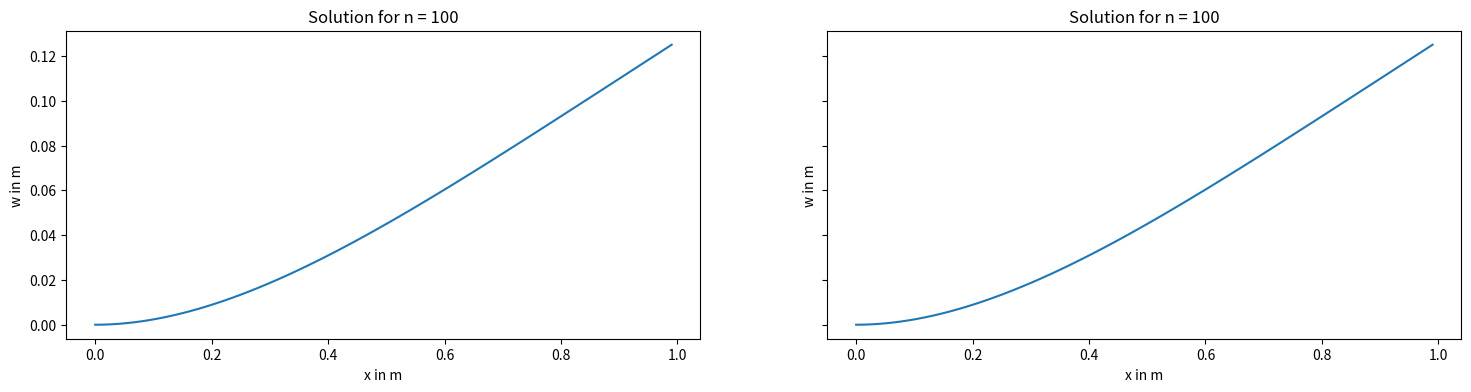

Python code for this plot:
import numpy as np
import scipy.sparse
from scipy.sparse import lil_matrix
from scipy.sparse import coo_matrix
from scipy.sparse import spdiags
import matplotlib.pyplot as plt
from scipy.sparse.linalg import spsolve
import matplotlib.animation as animation

'''
Aufgabe 1, Initialisierung
'''

n = 100  # Anzahl der Elemente in 1
nh = 1  # Anzahl der zusätzlichen Auswertungspunkte je Element in 1
ns = 7  # Ordnung der Quadratur in 1
n_p = 100  # Anzahl der Zeitschritte in 1
beta = 1 / 4  # Newmark- Koeffizient in 1
gamma = 1 / 2  # Newmark- Koeffizient in 1
eta = 0.1  # Zeitschrittweite in s
l = 1  # Länge des Balkens in m
my = 1  # Längenspezifische Masse in kg/m
E = 1  # Elastizitätsmodul in N/m^2
I = 1  # Flächenträgheitsmoment in m^4
q = 1  # Streckenlast in N/m

B = np.array([[0, 1, 0],  # Auslenkung linkes Ende in m
              [0, 2, 0],  # Anstieg linkes Ende in 1
              [n, 3, 0],  # Moment rechtes Ende in Nm
              [n, 4, 0]])  # Querkraft rechtes Ende in N

# Test Array
'''
B = np.array([[0, 1, 0], 
              [2, 1, 0],
              [0, 2, 0], 
              [2, 3, 1],
              [n, 3, 0], 
              [n, 4, 0]])
'''

'''
Aufgabe 2, nützliche Arrays
'''


# a) 3D-Arrays
def getindizes(n_elements: int):
    # a) 3D-Arrays
    nv = np.arange(0, 4, 1)  # Hilfsvektor
    J, I = np.meshgrid(nv, nv)  #

    matl = np.arange(n_elements).reshape(n_elements, 1, 1) * np.ones((1, 4, 4)).astype(int)
    mati = np.repeat(I[np.newaxis, :, :], n_elements, axis=0)
    matj = np.repeat(J[np.newaxis, :, :], n_elements, axis=0)

    matlli = (2 * matl + mati).astype(int)
    matllj = (2 * matl + matj).astype(int)

    '''
    We decided to use a row vector to represent the vectors here, because it is simpler to create
    You can use a column vector as well [[[0], [0], [0], [0]], [[1], [1], ..
    It does not matter that much as long as we stay consistent with this vector (matrix)
    We use sparce matrices, so we flatten the vector anyway!
    '''

    veki, vekl = np.meshgrid(nv, np.arange(0, n_elements))
    veklli = (2 * vekl + veki).astype(int)

    return matl, mati, matj, matlli, matllj, vekl, veki, veklli


'''
Aufgabe 3,4; Elementmatrizen, -vektoren
'''

# We are still not sure if we should pass all variables as parameters in the function
# currently "my", "E" and "I" are defined outside the functions. We will change this if it leads
# to problems

def getMbar(h, n_elements):
    faktor = my * h / 420
    matrix = np.array(
        [[156, 22 * h, 54, -13 * h], [22 * h, 4 * h ** 2, 13 * h, -3 * h ** 2], [54, 13 * h, 156, -22 * h],
         [-13 * h, -3 * h ** 2, -22 * h, 4 * h ** 2]])
    M = faktor * matrix
    M = np.tile(M, (n_elements, 1, 1))
    return M



def getSbar(h, n_elements):
    faktor = E * I / h ** 3
    matrix = np.array([[12, 6 * h, -12, 6 * h], [6 * h, 4 * h ** 2, -6 * h, 2 * h ** 2], [-12, -6 * h, 12, -6 * h],
                       [6 * h, 2 * h ** 2, -6 * h, 4 * h ** 2]])
    S = faktor * matrix
    S = np.tile(S, (n_elements, 1, 1))
    return S


def getqbar(h, n_elements):
    faktor = q * h / 12
    vektor = np.array([[6], [h], [6], [-h]])
    vekq = faktor * vektor
    vekq = np.tile(vekq, (n_elements, 1, 1))
    return vekq


'''
Aufgabe 5, Massen-, Steifigkeitsmatrix, Streckenlastvektor
'''

'''
We are not sure if we should pass the matlli, matllj.. into the function as a Parameter
Both versions would work
If we pass the matricies as a parameter we have a lot of parameters
If we dont pass them, 
'''

# Massenmatrix
def getM(h: float, n_elements: int):
    M_alt = getMbar(h, n_elements)  # daten Matrix definieren
    M_neu = coo_matrix((M_alt.flatten(), (matlli.flatten(), matllj.flatten()))).tocsr()
    return M_neu


# Steifigkeitsmatrix
# analog zu getM für die Daten der Steifigkeitsmatrix
def getS(h, n_elements):
    S_alt = getSbar(h, n_elements)
    S_neu = coo_matrix((S_alt.flatten(), (matlli.flatten(), matllj.flatten()))).tocsr()
    return S_neu


# Streckenlastvektor
# analog zu getM für werte des Streckenlastvektors
def getvq(h, n_elements):
    vq_alt = getqbar(h, n_elements)
    vq_neu = coo_matrix((vq_alt.flatten(), (veklli.flatten(), np.zeros_like(veklli.flatten())))).tocsr()
    # np.zeros_like(veklli.flatten()) erstellet ein Array aus Nullen, mit der gleichen Form wie veklli.flatten()
    return vq_neu



# Aufgabe 6 Variante 1
# Sind und nicht ganz sicher ob wir == verwenden dürfen

def getC(n_elements):
    E1_indices = B[B[:, 1] == 1, 0]
    E2_indices = B[B[:, 1] == 2, 0]

    C1_indices = np.concatenate((E1_indices * 2, E2_indices * 2 + 1))

    num_entries = len(C1_indices)
    C1 = coo_matrix((np.ones(num_entries), (C1_indices, np.arange(num_entries))), shape=(2 * n_elements + 2, num_entries)).tocsr()

    return C1


# Version 2
# Here you only need to know ho many 1 and 2 conditions there are

def getC(n_elements):
    # because we are not allowed to use this, because of the "==" operator, you can use this
    B_sorted = np.zeros((4, n_elements + 1))
    B_sorted[B[:, 1] - 1, B[:, 0]] = 1
    E1_count = np.sum(B_sorted[0], dtype=int)
    E2_count = np.sum(B_sorted[1], dtype=int)

    # Build the index vectors
    E1_values = np.ones(E1_count)  # all values are ones
    E1_rows = np.arange(0, E1_count)  # number of constrains
    E1_cols = B[:E1_count, 0] * 2  # * 2 from j = 2k (formula)
    E1_shape = (2 * n_elements + 2, E1_count)  # 2n+2 is number of constraints for all knots

    E2_values = np.ones(E2_count)
    E2_rows = np.arange(0, E2_count)
    E2_cols = B[:E2_count, 0] * 2 + 1  # * 2 + 1 from j = 2k+1
    E2_shape = (2 * n_elements + 2, E2_count)

    E1 = coo_matrix((E1_values, (E1_cols, E1_rows)), shape=E1_shape).tocsr()
    E2 = coo_matrix((E2_values, (E2_cols, E2_rows)), shape=E2_shape).tocsr()

    return scipy.sparse.hstack([E1, E2])


# Aufgabe 7

# Variante 1. Das ist wieder die Variante mit dem ==, man kann das aber genau so auch alternativ ohne machen

def getvn(n_elements):
    E3_indices = B[B[:, 1] == 3, 0]
    E4_indices = B[B[:, 1] == 4, 0]

    c_3 = B[B[:, 1] == 3, 2]
    c_4 = B[B[:, 1] == 4, 2]

    c_3_values = np.ones(len(E3_indices)) * c_3.T
    c_4_values = np.ones(len(E4_indices)) * c_4.T

    v_N_rows = np.concatenate((E3_indices, E4_indices)).astype(int)
    v_N_cols = np.zeros(len(v_N_rows)).astype(int)
    v_N_vals = np.concatenate((c_3_values, c_4_values))
    v_N_shape = (2 * n_elements + 2, 1)

    v_N = coo_matrix((v_N_vals, (v_N_rows, v_N_cols)), v_N_shape).tocsr()

    return v_N


# Aufgabe 8

def getvd():
    a_k_values = B[B[:, 1] == 1, 2]
    b_k_values = B[B[:, 1] == 2, 2]

    v_D_values = np.concatenate((a_k_values, b_k_values)).astype(int)
    v_D_rows = np.arange(len(v_D_values)).astype(int)
    v_D_cols = np.zeros(len(v_D_values)).astype(int)

    v_D = coo_matrix((v_D_values, (v_D_rows, v_D_cols))).tocsr()

    return v_D

# Aufgabe 9

def getMe(h, n_elements):
    M = getM(h, n_elements)
    C = getC(n_elements)
    C0 = np.zeros_like(C.toarray())
    I, J = np.meshgrid(np.arange(2), np.arange(2))
    zero_filler = coo_matrix((np.zeros(4), (I.flatten(), J.flatten()))).tocsr()

    M_C0_horizontal_stack = scipy.sparse.hstack([M, C0])
    filler_C0_horizontal_stack = scipy.sparse.hstack([C0.T, zero_filler])

    Me = scipy.sparse.vstack([M_C0_horizontal_stack, filler_C0_horizontal_stack])
    print(Me.toarray())
    return Me


def getSe(h, n_elements):
    S = getS(h, n_elements)
    C = getC(n_elements)
    I, J = np.meshgrid(np.arange(2), np.arange(2))
    zero_filler = coo_matrix((np.zeros(4), (I.flatten(), J.flatten()))).tocsr()

    S_C_horizontal_stack = scipy.sparse.hstack([S, C])
    C_filler_horizontal_stack = scipy.sparse.hstack([C.T, zero_filler])
    Se = scipy.sparse.vstack([S_C_horizontal_stack, C_filler_horizontal_stack]).tocsr()
    return Se


def getve(h, n_elements):
    vq_nq = getvq(h, n_elements) + getvn(n_elements)
    v_E = scipy.sparse.vstack([vq_nq, getvd()])
    return v_E


# Aufgabe 10

h = l / n

# Build the matricies for the DGL n = 3
matl, mati, matj, matlli, matllj, vekl, veki, veklli = getindizes(n)
# Find the static solution
alpha_e_static_solution_n3 = scipy.sparse.linalg.spsolve(getSe(h, n), getve(h, n))


# Aufgabe 11

# Build the maticies for the DGL n = 100
n_100 = 100
h = l / n_100
matl, mati, matj, matlli, matllj, vekl, veki, veklli = getindizes(n_100)
alpha_e_static_solution_n100 = scipy.sparse.linalg.spsolve(getSe(h, n_100), getve(h, n_100))

fig, ax = plt.subplots(nrows=1, ncols=2, figsize=(18, 4), sharey='row')
ax[0].plot(np.arange(0, l, l/(n+1)), alpha_e_static_solution_n3[:2*n+2:2])
ax[0].set_xlabel("x in m")
ax[0].set_ylabel("w in m")
ax[0].set_title(f"Solution for n = {n}")
ax[1].plot(np.arange(0, l, l/(n_100 + 1)), alpha_e_static_solution_n100[:2*n_100+2:2])
ax[1].set_title("Solution for n = 100")
ax[1].set_ylabel("w in m")
ax[1].set_xlabel("x in m")

plt.show()


# Aufgabe 12

# Keine Streckenlast
q = 0
h = l/n
matl, mati, matj, matlli, matllj, vekl, veki, veklli = getindizes(n)

M = getMe(h, n)
S = getSe(h, n)
v_e = getve(h, n)

# use the static state as our startingpoint for the neumann-algorithim
a_0_rows = np.arange(len(alpha_e_static_solution_n3), dtype=int)
a_0_cols = np.zeros_like(alpha_e_static_solution_n3, dtype=int)

a_p = coo_matrix((alpha_e_static_solution_n3, (a_0_rows, a_0_cols))).tocsr()
a_d_p = coo_matrix((np.zeros_like(alpha_e_static_solution_n3), (a_0_rows, a_0_cols))).tocsr()
# In the static case there is no acceleration
# If we wouldnt start from the static case i would use the solution of formula (120)
a_dd_p = coo_matrix((np.zeros_like(alpha_e_static_solution_n3), (a_0_rows, a_0_cols))).tocsr()

# Data Matrix for the Animation
a_p_animation = np.zeros((100, 2*n+2))


for time_step in range(n_p):
    a_explicit = a_p + (a_d_p*my) + (0.5 - beta)*(a_dd_p*my**2)
    a_d_explicit = a_d_p + (1 - gamma)*(a_dd_p*my)

    a_dd_p = scipy.sparse.linalg.spsolve(M + (S*beta*my**2), v_e - S.dot(a_explicit))
    a_dd_p = coo_matrix((a_dd_p, (a_0_rows, a_0_cols))).tocsr()

    a_p = a_explicit + beta*a_dd_p*my**2

    # only the first 2n+2 elements are coordinates
    a_p_animation[time_step,:] = a_p.toarray()[:2*n+2].T

    a_d_p = a_d_explicit + gamma*a_dd_p*my


# set up animation
frames = a_p_animation.shape[0]


def update(frame):
    plt.cla()  # Clear current plot

    #
    x = np.arange(n+1)/(n+1)
    # Plot the beam for the current frame

    # Only pot the deviations, not the forces of the alpha vector
    plt.plot(x, a_p_animation[frame,:2*n+2:2])

    plt.xlim(0, 1)  # Adjust x-axis limits as needed
    plt.ylim(-0.5, 0.5)  # Adjust y-axis limits as needed
    plt.title(f'Swinging Beam Animation for n = {n}')
    plt.xlabel('x in m')
    plt.ylabel('w in m')


fig, ax = plt.subplots()
# Set up the animation
ani = animation.FuncAnimation(fig, update, frames=frames, interval=100, repeat=False)
plt.show()



















































